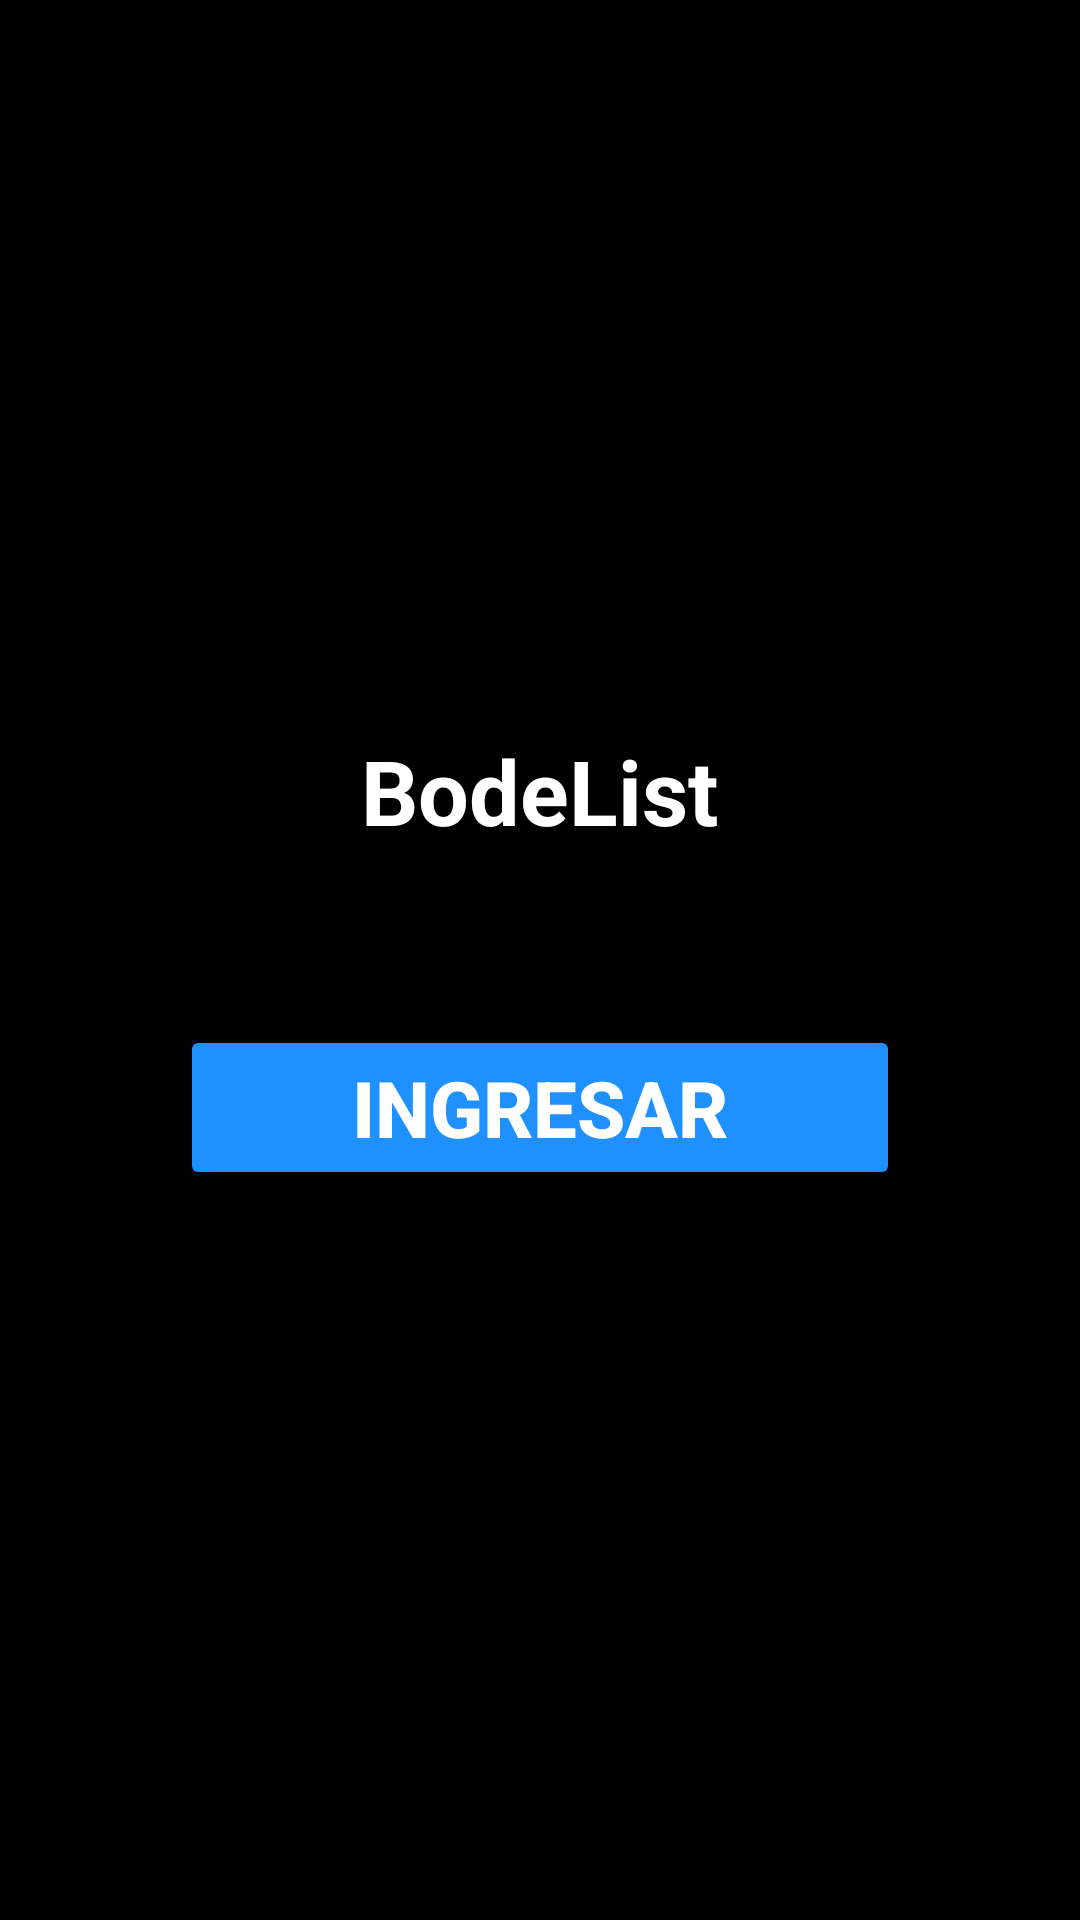

Reconstruct the res/layout file that produces this screen, plus the resources it refers to.
<!-- AndroidManifest.xml: application theme Theme.AppCuentas -->
<!-- res/layout/main_activity.xml -->
<?xml version="1.0" encoding="utf-8"?>
<RelativeLayout
    xmlns:android="http://schemas.android.com/apk/res/android"
    xmlns:tools="http://schemas.android.com/tools"
    android:layout_width="match_parent"
    android:layout_height="match_parent"
    android:orientation="vertical"
    android:gravity="center"
    tools:context=".MainActivity"
    android:background="@color/black"
    >

    <TextView
        android:layout_width="wrap_content"
        android:layout_height="wrap_content"
        android:layout_above="@id/img_main"
        android:layout_centerInParent="true"
        android:layout_marginBottom="10dp"
        android:text="BodeList"
        android:textColor="@color/white"
        android:textSize="30dp"
        android:textStyle="bold" />

    <ImageView
        android:id="@+id/img_main"
        android:layout_width="wrap_content"
        android:layout_height="wrap_content"
        android:src="@drawable/icon_lista"
        android:layout_marginLeft="95dp"
        />

    <Button
        android:id="@+id/btn_main"
        android:layout_width="match_parent"
        android:layout_height="wrap_content"

        android:layout_marginEnd="60dp"
        android:layout_marginStart="60dp"
        android:backgroundTint="@color/blue"

        android:text="Ingresar"
        android:textStyle="bold"
        android:textSize="26dp"
        android:textColor="@color/white"

        android:layout_marginTop="@android:dimen/app_icon_size"
        android:layout_below="@id/img_main"
        android:layout_centerHorizontal="true"
        />


</RelativeLayout>
<!-- resources referenced by this layout -->
<resources>
  <color name="black">#FF000000</color>
  <color name="blue">#1E90FF</color>
  <color name="white">#FFFFFFFF</color>
  <style name="Theme.AppCuentas" parent="Theme.AppCompat.Light.DarkActionBar">
      
          
          <item name="colorPrimary">@color/blue</item>
          <item name="colorPrimaryVariant">@color/blue</item>
          <item name="colorOnPrimary">@color/white</item>
          
          <item name="colorSecondary">@color/teal_200</item>
          <item name="colorSecondaryVariant">@color/teal_700</item>
          <item name="colorOnSecondary">@color/black</item>
          
          <item name="android:statusBarColor">?attr/backgroundColor</item>
          
          <item name="android:windowBackground">@color/black</item>
          <item name="android:textColorHint">@color/silver</item>
          <item name="android:textColor">#ffffffff</item>
  </style>
  <color name="teal_200">#FF03DAC5</color>
  <color name="teal_700">#FF018786</color>
  <color name="silver">#C1C1C1</color>
</resources>
